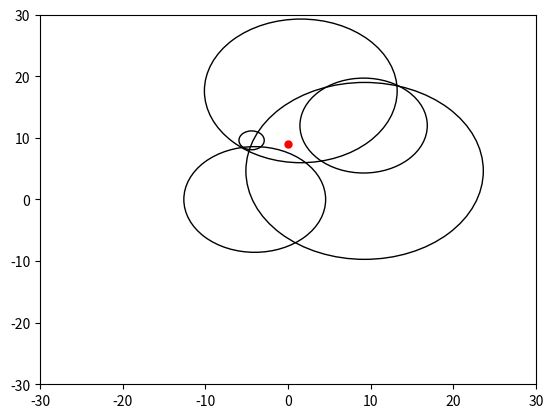

Python code for this plot:

import math
import numpy as np
import matplotlib.pyplot as plt

p_0 = {'1':-26,'2':-33.8,'3':-29.8,'4':-31.2,'5':-33.0}
Ft = {'1':2.1,'2':1.8,'3':1.3,'4':1.4,'5':1.5}
posicao_k = {'1':(1.55,17.63,1.35),'2':(-4.02,0,1.35),'3':(-4.40,9.60,1.35),'4':(9.27,4.64,1.35),'5':(9.15,12,1.35)}
pk_caso1 = {'1':-48.4,'2':-50.6,'3':-32.2,'4':-47.4,'5':-46.3}
pk_caso2 = {'1':-46.9,'2':-46.4,'3':-41.2,'4':-45.8,'5':-48.7}

def desenharCirculos(d0):

    plt.axis([-30, 30, -30, 30])
    plt.plot(0, 9, marker="o", markersize=5, markeredgecolor="red", markerfacecolor="red")
    for i in range(1,len(posicao_k)+1):
        x = posicao_k[str(i)][0]
        y = posicao_k[str(i)][1]
        c=plt.Circle((x, y), d0[str(i)],fill= False)
        plt.gca().add_artist(c)

    plt.show()



def distancia_radial(k,p):
    k = str(k)
    Dk =pow(10, ((p_0[k]-p[k]) / (10*Ft[k]))  )
    return Dk

def matrizA():
    Ma = np.empty([5,2])
    k = 1;
    #2*(Xn-Xk)
    for i in range(len(Ma)):
            Ma[i][0] = 2*(posicao_k['5'][0] - posicao_k[str(k)][0])
            k+=1
    k = 1
     #2*(Yn-Yk)
    for i in range(len(Ma)):
            Ma[i][1] = 2*(posicao_k['5'][1] - posicao_k[str(k)][1])
            k+=1
    return Ma

def matrizB(d0):
    Mb = np.empty([5,1])
    k = 1;

    for i in range(len(Mb)-1):
            #Wk - Wn
            Mb[i][0] = ( (pow(d0[str(k)],2) -  pow(posicao_k[str(k)][0],2) -  pow(posicao_k[str(k)][1],2)) )- (pow(d0['5'],2) -  pow(posicao_k['5'][0],2) -  pow(posicao_k['5'][1],2))
            k+=1
    return Mb

def d0():
    distancia = dict({str(k):distancia_radial(k,pk_caso1) for k  in range(1,6)})
    return distancia

D0 = d0()
Ma = matrizA()
Mb = matrizB  (D0)
MaT = Ma.transpose()
MaT_X_Ma = np.matmul( MaT,Ma)
MaT_X_Ma_inv =  np.linalg.inv(MaT_X_Ma)
Mx =  np.matmul( np.matmul(MaT_X_Ma_inv,MaT) ,Mb)

# print(Mx)
desenharCirculos(D0)
